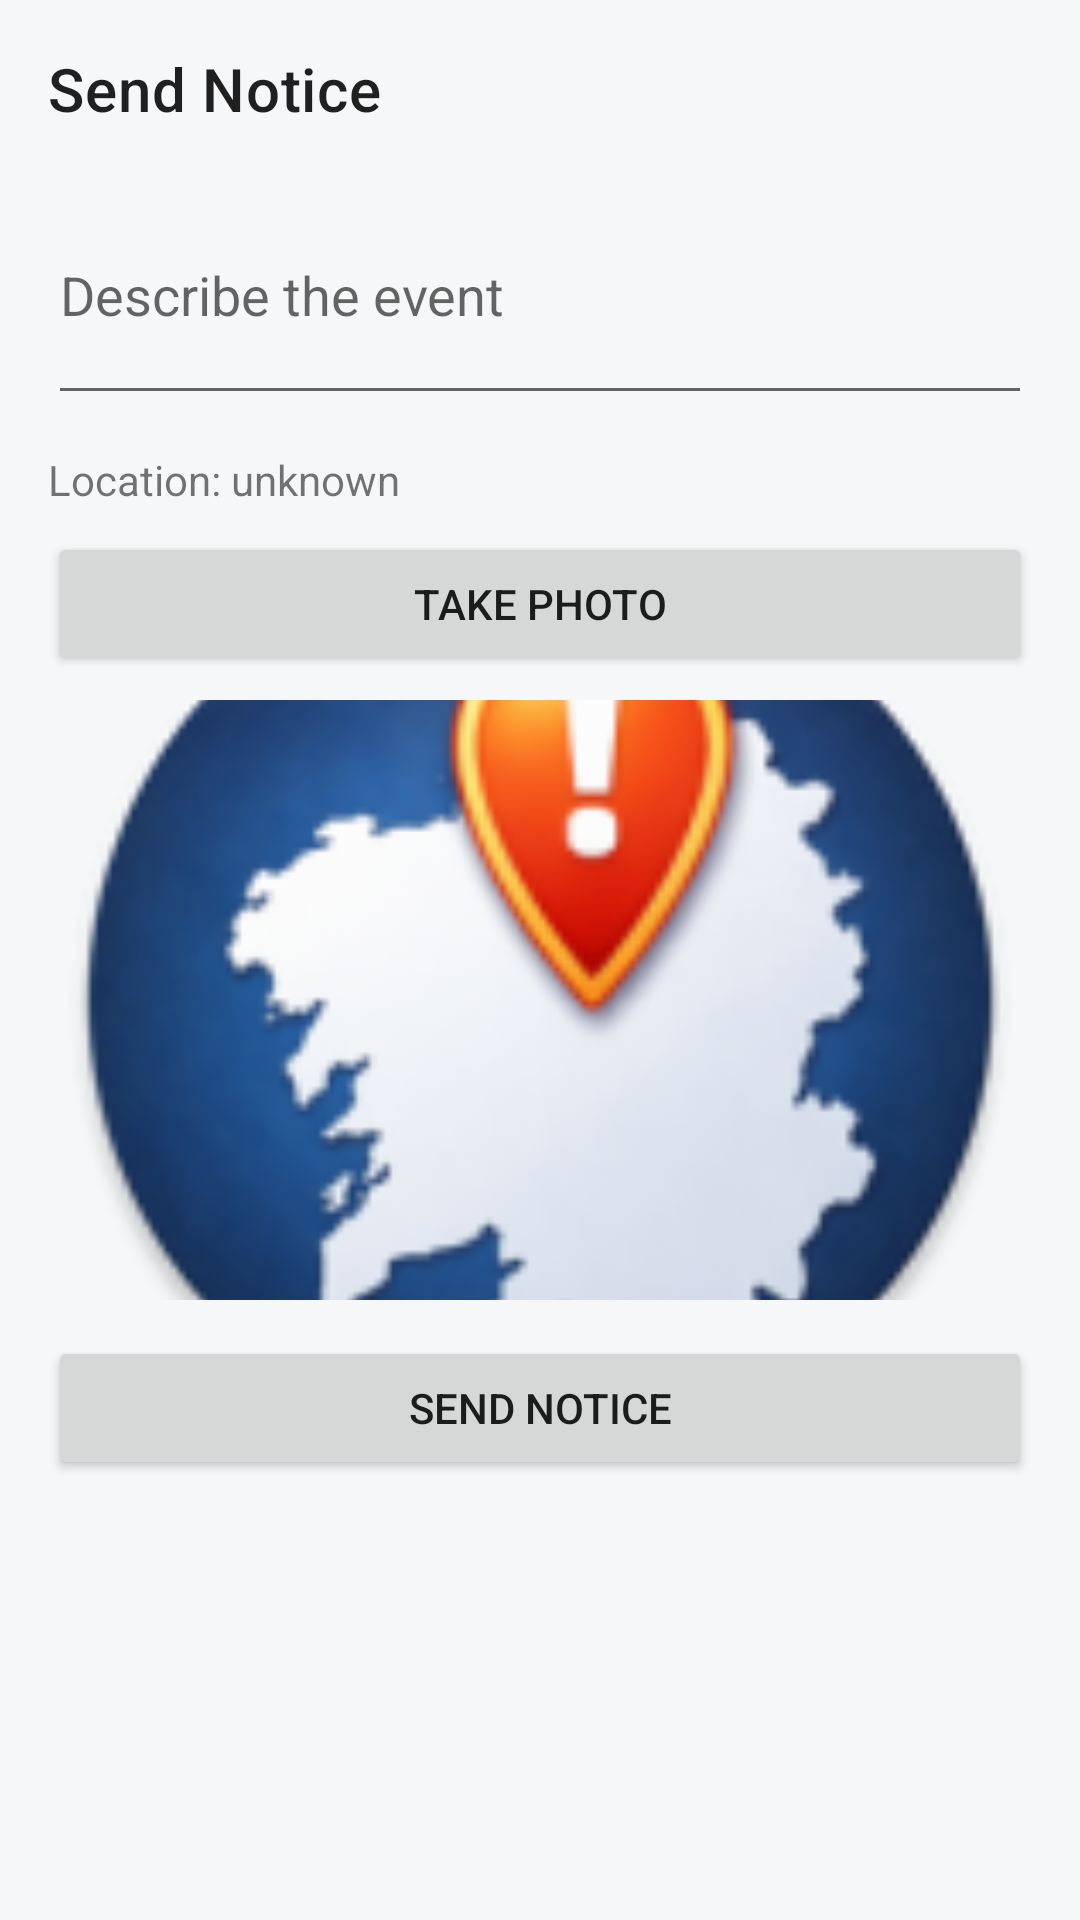

Produce the Android XML layout that renders to this screen, including the resource entries it uses.
<!-- AndroidManifest.xml: application theme Theme.EmergencyApp -->
<!-- res/layout/fragment_send_notice.xml -->
<?xml version="1.0" encoding="utf-8"?>
<ScrollView xmlns:android="http://schemas.android.com/apk/res/android"
    android:layout_width="match_parent"
    android:layout_height="match_parent"
    android:padding="16dp">

    <LinearLayout
        android:layout_width="match_parent"
        android:layout_height="wrap_content"
        android:orientation="vertical">

        <TextView
            android:layout_width="wrap_content"
            android:layout_height="wrap_content"
            android:text="Send Notice"
            android:textAppearance="?attr/textAppearanceHeadline6" />

        <EditText
            android:id="@+id/input_body"
            android:layout_width="match_parent"
            android:layout_height="wrap_content"
            android:hint="Describe the event"
            android:inputType="textMultiLine"
            android:minLines="3"
            android:layout_marginTop="12dp" />

        <TextView
            android:id="@+id/text_location"
            android:layout_width="match_parent"
            android:layout_height="wrap_content"
            android:text="Location: unknown"
            android:layout_marginTop="12dp" />

        <Button
            android:id="@+id/button_take_photo"
            android:layout_width="match_parent"
            android:layout_height="wrap_content"
            android:text="Take Photo"
            android:layout_marginTop="8dp" />

        <ImageView
            android:id="@+id/image_preview"
            android:layout_width="match_parent"
            android:layout_height="200dp"
            android:scaleType="centerCrop"
            android:layout_marginTop="8dp"
            android:src="@mipmap/ic_launcher_round" />

        <Button
            android:id="@+id/button_send"
            android:layout_width="match_parent"
            android:layout_height="wrap_content"
            android:text="Send Notice"
            android:layout_marginTop="12dp" />

    </LinearLayout>

</ScrollView>
<!-- resources referenced by this layout -->
<resources>
  <!-- mipmap ic_launcher_round: webp bitmap (mipmap-hdpi, 6784 bytes) -->
  <style name="Theme.EmergencyApp" parent="Theme.MaterialComponents.DayNight.DarkActionBar">
          
          <item name="colorPrimary">@color/primary_main</item>
          <item name="colorPrimaryVariant">@color/primary_variant</item>
          <item name="colorOnPrimary">@color/on_primary</item>
  
          
          <item name="colorSecondary">@color/secondary_main</item>
          <item name="colorSecondaryVariant">@color/secondary_variant</item>
          <item name="colorOnSecondary">@color/on_secondary</item>
  
          
          <item name="android:colorBackground">@color/background_light</item>
          <item name="colorSurface">@color/surface_light</item>
          <item name="colorOnBackground">@color/on_background_light</item>
          <item name="android:statusBarColor">?attr/colorPrimaryVariant</item>
          
      </style>
  <color name="primary_main">#FF0B3A66</color>
  <color name="primary_variant">#FF052735</color>
  <color name="on_primary">#FFFFFFFF</color>
  <color name="secondary_main">#FFFF6A00</color>
  <color name="secondary_variant">#FFF75A00</color>
  <color name="on_secondary">#FFFFFFFF</color>
  <color name="background_light">#FFF5F7F8</color>
  <color name="surface_light">#FFFFFFFF</color>
  <color name="on_background_light">#FF0F1115</color>
</resources>
